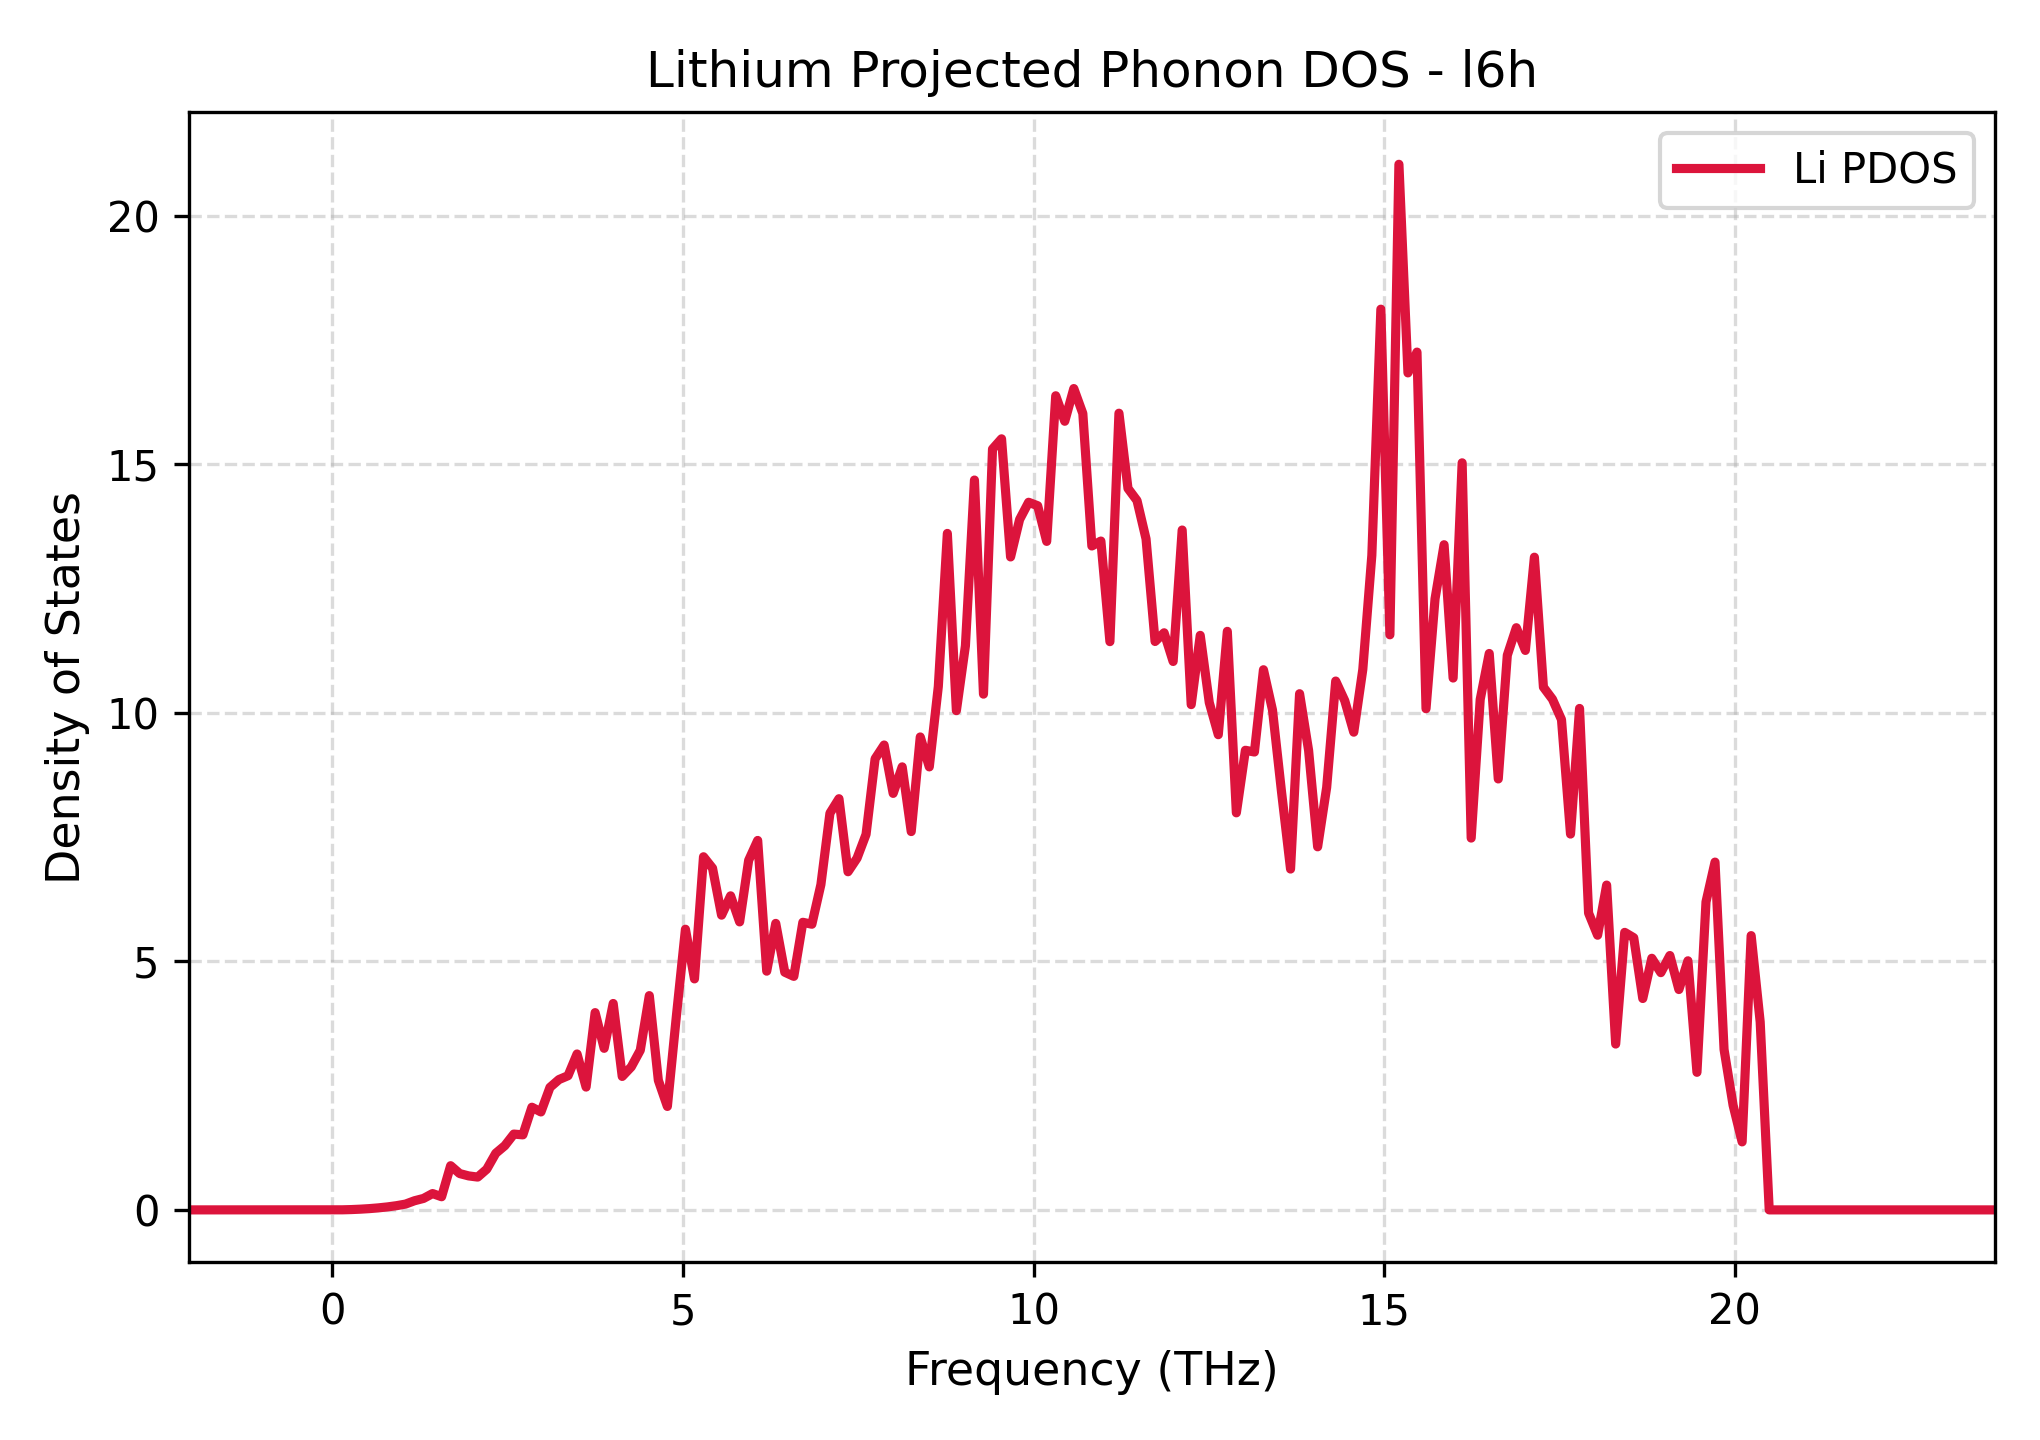

Data behind this chart, as committed beside it:
Frequency_THz, Lithium_PDOS
-2.045, 0.0
-1.917, 0.0
-1.788, 0.0
-1.659, 0.0
-1.53, 0.0
-1.401, 0.0
-1.273, 0.0
-1.144, 0.0
-1.015, 0.0
-0.8864, 0.0
-0.7576, 0.0
-0.6289, 0.0
-0.5001, 0.0
-0.3713, 0.0
-0.2426, 0.0
-0.1138, 0.0
0.01498, 0.0
0.1437, 0.001464
0.2725, 0.006303
0.4013, 0.01441
0.53, 0.02553
0.6588, 0.0405
0.7876, 0.0598
0.9163, 0.08437
1.045, 0.1164
1.174, 0.1837
1.303, 0.2305
1.431, 0.3286
1.56, 0.2642
1.689, 0.8887
1.818, 0.7306
1.946, 0.6834
2.075, 0.6598
2.204, 0.8186
2.333, 1.139
2.462, 1.291
2.59, 1.525
2.719, 1.509
2.848, 2.065
2.977, 1.97
3.105, 2.464
3.234, 2.622
3.363, 2.699
3.492, 3.136
3.62, 2.47
3.749, 3.968
3.878, 3.249
4.007, 4.151
4.135, 2.684
4.264, 2.876
4.393, 3.211
4.522, 4.31
4.651, 2.606
4.779, 2.081
4.908, 3.903
5.037, 5.645
5.166, 4.646
5.294, 7.102
5.423, 6.873
5.552, 5.928
... 141 more rows
